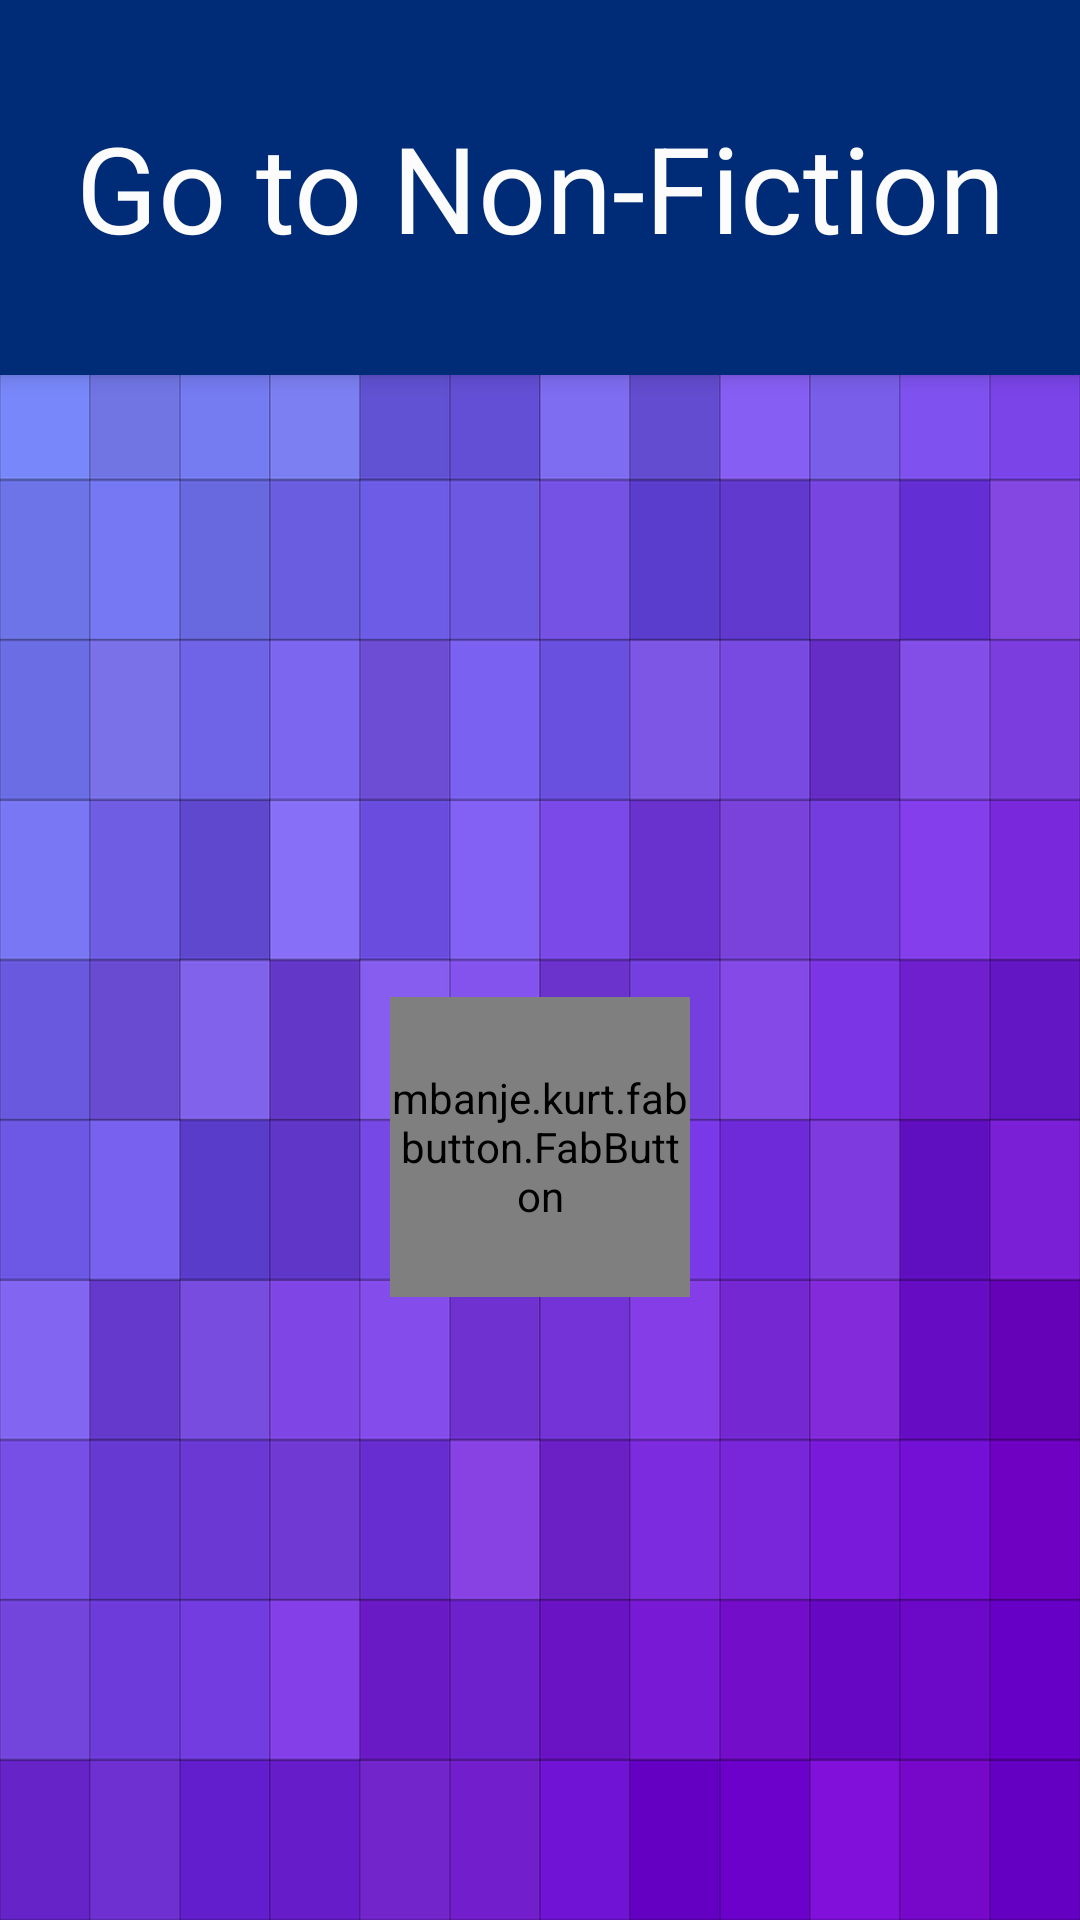

Layout XML and referenced resources for this Android screen:
<!-- AndroidManifest.xml: application theme AppTheme -->
<!-- res/layout/activity_location.xml -->
<?xml version="1.0" encoding="utf-8"?>
<LinearLayout xmlns:android="http://schemas.android.com/apk/res/android"
    xmlns:app="http://schemas.android.com/apk/res-auto"
    xmlns:card_view="http://schemas.android.com/apk/res-auto"
    xmlns:tools="http://schemas.android.com/tools"
    android:layout_width="match_parent"
    android:layout_height="match_parent"
    android:background="@drawable/texture_background"
    android:keepScreenOn="true"
    android:orientation="vertical"
    tools:context="com.cmput401f17.eplscavengerhunt.activity.LocationActivity">

    <android.support.v7.widget.CardView
        android:id="@+id/card_view_location"
        android:layout_width="match_parent"
        android:layout_height="@dimen/cardViewHeight"
        android:layout_gravity="center"
        card_view:cardBackgroundColor="@color/cardBackGround"
        card_view:cardCornerRadius="0dp"
        card_view:cardElevation="4dp">

        <TextView
            android:id="@+id/location_next_zone_text_view"
            android:layout_width="match_parent"
            android:layout_height="match_parent"
            android:gravity="center"
            android:text="Go to Non-Fiction"
            android:textColor="@color/colorLightText"
            android:textSize="40sp" />
    </android.support.v7.widget.CardView>

    <RelativeLayout
        android:layout_width="match_parent"
        android:layout_height="match_parent">

        
        <view
            android:id="@+id/location_loading_indicator_fab"
            class="mbanje.kurt.fabbutton.FabButton"
            android:layout_width="100dp"
            android:layout_height="100dp"
            android:layout_centerInParent="true"
            android:layout_gravity="center"
            android:color="#42a5f5"
            android:indeterminate="true"
            android:src="@drawable/running_man"
            android:visibility="visible"
            app:fbb_autoStart="true"
            app:fbb_endBitmap="@drawable/check_circle"
            app:fbb_hideProgressOnComplete="true"
            app:fbb_progressColor="@color/colorButtonYellow"
            app:fbb_progressWidthRatio="0.1"
            app:fbb_showEndBitmap="true"
            app:fbb_showShadow="true"></view>

    </RelativeLayout>
</LinearLayout>
<!-- resources referenced by this layout -->
<resources>
  <color name="cardBackGround">#002C77</color>
  <color name="colorButtonYellow">#FDBB30</color>
  <color name="colorLightText">#FCFCFC</color>
  <dimen name="cardViewHeight">125dp</dimen>
  <!-- drawable texture_background: png bitmap (drawable, 28231 bytes) -->
  <style name="AppTheme" parent="Theme.AppCompat.Light">
          
          <item name="colorPrimary">@color/colorPrimary</item>
          <item name="colorPrimaryDark">@color/colorPrimaryDark</item>
          <item name="colorAccent">@color/colorAccent</item>
          <item name="windowNoTitle">true</item>
          <item name="windowActionBar">false</item>
          <item name="android:windowFullscreen">true</item>
          <item name="android:windowContentOverlay">@null</item>
      </style>
  <color name="colorPrimary">#3F51B5</color>
  <color name="colorPrimaryDark">#303F9F</color>
  <color name="colorAccent">#000000</color>
</resources>
